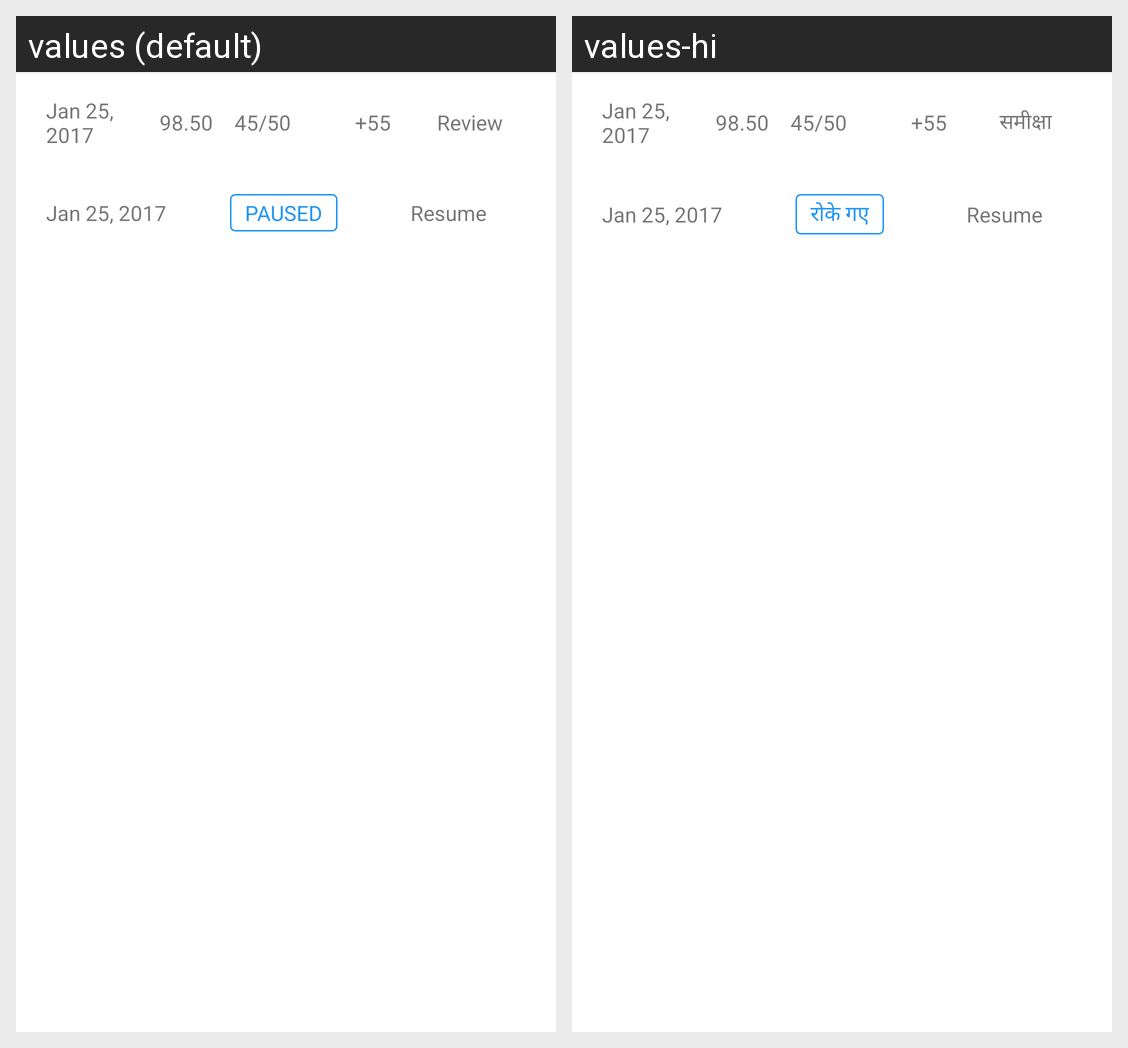

Locale-by-locale string values for the Android screen shown in this grid:
Android screen res/layout/testpress_attempt_list_item.xml rendered under 2 locales, left to right: values (default), values-hi. Device: Nexus 5 (rendered at 1080×1920; each locale shown at half size, 540×960, under a caption strip naming it); theme Theme.MaterialComponents.DayNight.NoActionBar.
Strings drawn on this screen, with the default value and each locale's value (text and hints the layout hard-codes, and strings that could not be matched under every locale, appear in the picture but are not listed):

testpress_review_label
  values: Review
  values-hi: समीक्षा

testpress_paused
  values: PAUSED
  values-hi: रोके गए

testpress_resume_label
  values: Resume
  values-hi: Resume  [not translated; the default value is used]
